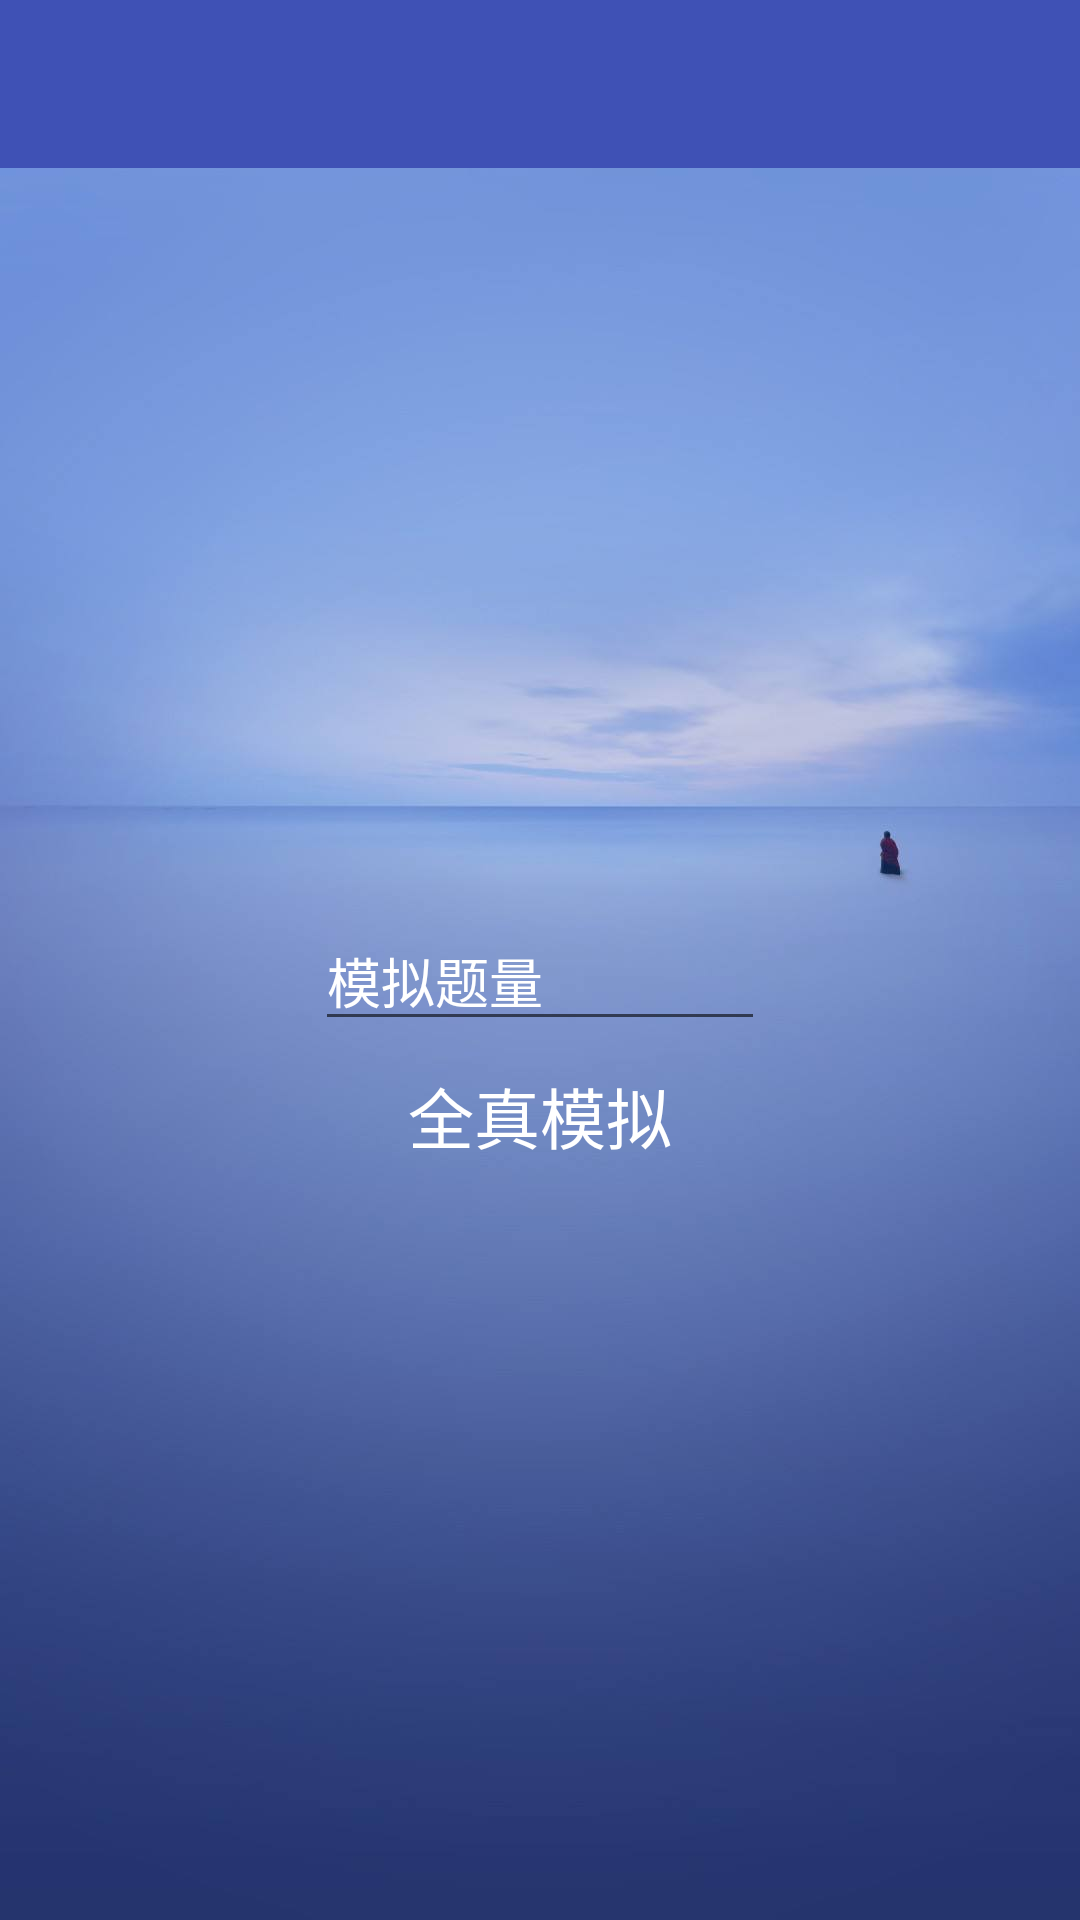

Reconstruct the res/layout file that produces this screen, plus the resources it refers to.
<!-- AndroidManifest.xml: application theme AppTheme -->
<!-- res/layout/activity_begin.xml -->
<?xml version="1.0" encoding="utf-8"?>
<android.support.v4.widget.DrawerLayout xmlns:android="http://schemas.android.com/apk/res/android"
    xmlns:app="http://schemas.android.com/apk/res-auto"
    android:id="@+id/drawer_layout"
    android:layout_width="match_parent"
    android:layout_height="match_parent"
    android:orientation="vertical">

    <LinearLayout
        android:layout_width="match_parent"
        android:layout_height="match_parent"
        android:background="@mipmap/begin"
        android:orientation="vertical">

        <android.support.v7.widget.Toolbar
            android:id="@+id/tl_begin"
            android:layout_width="match_parent"
            android:layout_height="?attr/actionBarSize"
            android:background="?attr/colorPrimary"
            android:theme="@style/ThemeOverlay.AppCompat.Dark.ActionBar"
            app:popupTheme="@style/ThemeOverlay.AppCompat.Light" />

        <LinearLayout
            android:layout_width="match_parent"
            android:layout_height="match_parent"
            android:gravity="center"
            android:orientation="vertical">

            <EditText
                android:id="@+id/et_testnumber"
                android:layout_width="150dp"
                android:layout_height="wrap_content"
                android:hint="模拟题量"
                android:inputType="number"
                android:textColor="@color/white"
                android:textColorHint="@color/white" />

            <Button
                android:id="@+id/bt_selectTest"
                android:layout_width="150dp"
                android:layout_height="40dp"
                android:layout_marginTop="5dp"
                android:background="@drawable/lregist_selector"
                android:text="全真模拟"
                android:textColor="@color/white"
                android:textSize="22dp" />

            <Button
                android:visibility="gone"
                android:id="@+id/bt_unitTest"
                android:layout_width="150dp"
                android:layout_height="40dp"
                android:layout_marginTop="10dp"
                android:background="@drawable/unittest_selector"
                android:text="单元测试"
                android:textSize="22dp" />
        </LinearLayout>
    </LinearLayout>

    <android.support.design.widget.NavigationView
        android:id="@+id/nav_view"
        android:layout_width="match_parent"
        android:layout_height="match_parent"
        android:layout_gravity="start"
        app:headerLayout="@layout/nav_header"
        app:menu="@menu/nav_menu" />
</android.support.v4.widget.DrawerLayout>
<!-- res/layout/nav_header.xml (included above) -->
<?xml version="1.0" encoding="utf-8"?>
<LinearLayout xmlns:android="http://schemas.android.com/apk/res/android"
    android:id="@+id/hd_user"
    android:layout_width="match_parent"
    android:layout_height="wrap_content"
    android:background="@mipmap/nav_header_bg"
    android:gravity="center"
    android:orientation="vertical">
    <LinearLayout
        android:layout_width="match_parent"
        android:layout_height="match_parent"
        android:orientation="vertical"
        android:gravity="center">
        <TextView
            android:id="@+id/tv_navname"
            android:layout_width="wrap_content"
            android:layout_height="wrap_content"
            android:text="账号"
            android:textSize="28dp"/>
        <TextView
            android:id="@+id/tv_navsex"
            android:layout_marginTop="20dp"
            android:layout_width="wrap_content"
            android:layout_height="wrap_content"
            android:textSize="18dp"
            android:text="性别"/>
    </LinearLayout>
</LinearLayout>
<!-- resources referenced by this layout -->
<resources>
  <color name="white">#FFF</color>
  <!-- drawable unittest_selector (drawable) -->
  <?xml version="1.0" encoding="utf-8"?>
  <selector xmlns:android="http://schemas.android.com/apk/res/android">
      <item android:drawable="@color/gray" android:state_pressed="true"/>
      <item android:drawable="@color/colorAccent"/>
  </selector>
  <!-- mipmap begin: jpg bitmap (mipmap-hdpi, 22975 bytes) -->
  <style name="AppTheme" parent="Theme.AppCompat.Light.NoActionBar">
          
          <item name="android:windowNoTitle">true</item>
          <item name="android:windowIsTranslucent">true</item>
          <item name="colorPrimary">@color/colorPrimary</item>
          <item name="colorPrimaryDark">@color/colorPrimaryDark</item>
          <item name="colorAccent">@color/colorAccent</item>
      </style>
  <color name="gray">#757575</color>
  <color name="colorAccent">#FF4081</color>
  <color name="colorPrimary">#3F51B5</color>
  <color name="colorPrimaryDark">#303F9F</color>
</resources>
